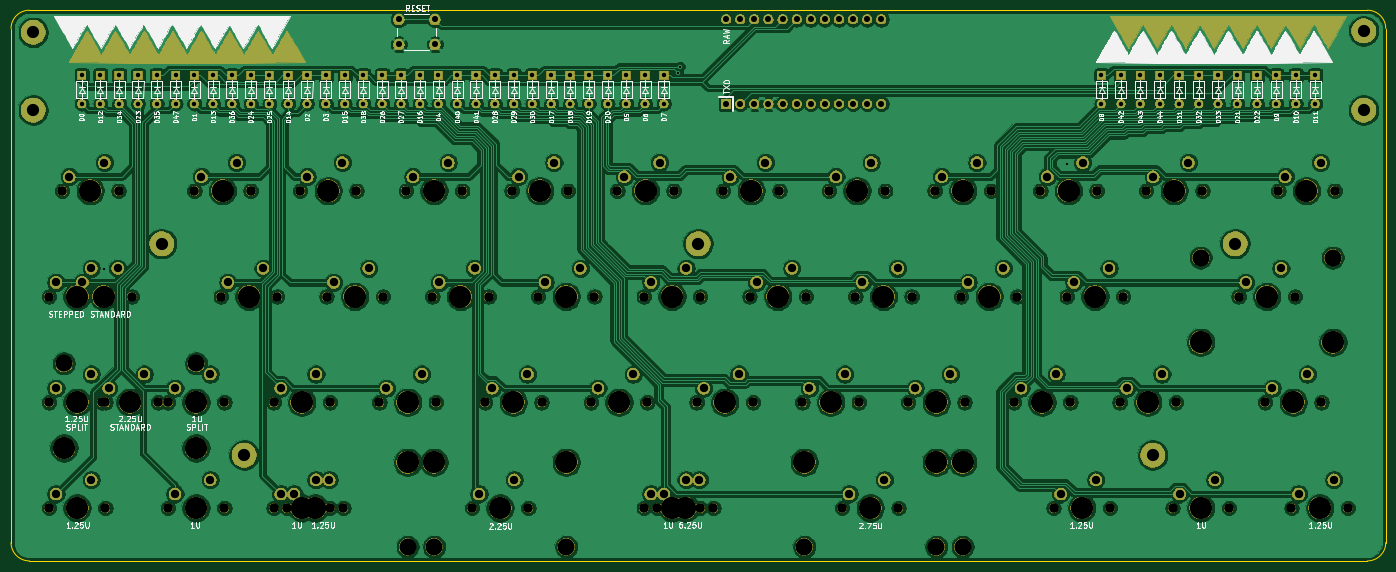
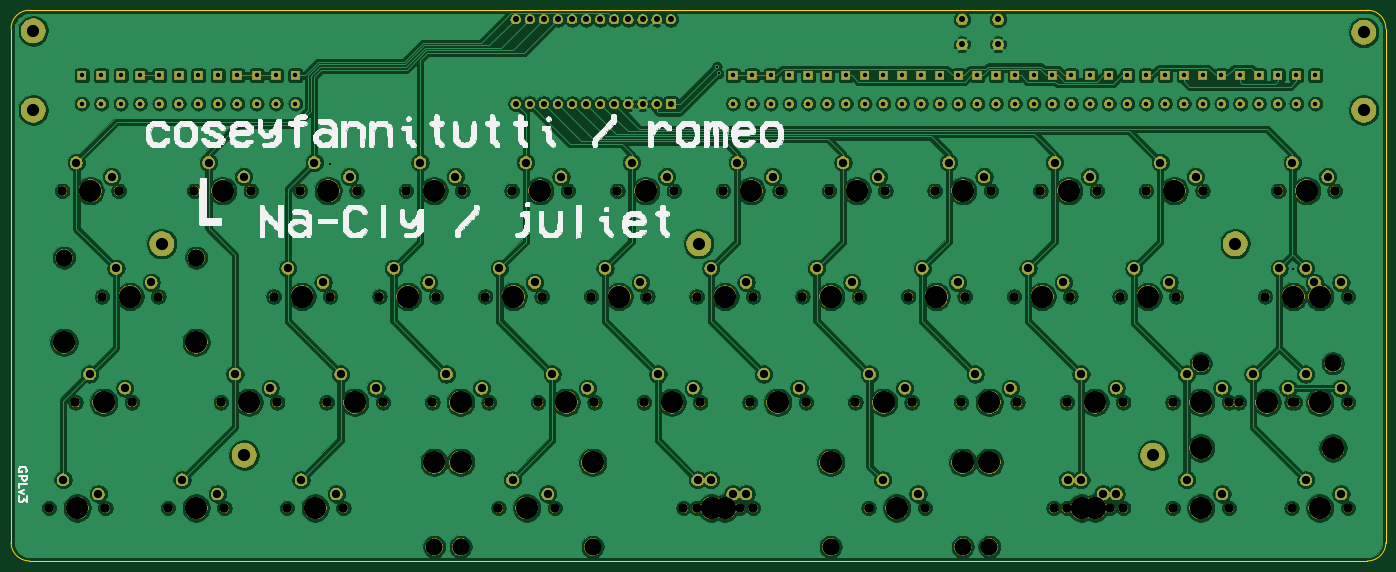
Circuit board: 9 layer files. Board 247.6 x 99.2 mm.
- bottom_copper: juliet-pcb-B_Cu.gbr (594879 bytes)
- bottom_mask: juliet-pcb-B_Mask.gbr (352818 bytes)
- bottom_silk: juliet-pcb-B_SilkS.gbr (105599 bytes)
- outline: juliet-pcb-Edge_Cuts.gbr (991 bytes)
- top_copper: juliet-pcb-F_Cu.gbr (576545 bytes)
- top_mask: juliet-pcb-F_Mask.gbr (376931 bytes)
- top_silk: juliet-pcb-F_SilkS.gbr (108617 bytes)
- drill: juliet-pcb-NPTH.drl (2915 bytes)
- drill: juliet-pcb-PTH.drl (3866 bytes)

=== bottom_copper: juliet-pcb-B_Cu.gbr (594879 bytes, source omitted) ===
=== bottom_mask: juliet-pcb-B_Mask.gbr (352818 bytes, source omitted) ===
=== bottom_silk: juliet-pcb-B_SilkS.gbr (105599 bytes, source omitted) ===
=== outline: juliet-pcb-Edge_Cuts.gbr ===
G04 #@! TF.GenerationSoftware,KiCad,Pcbnew,(5.1.4)-1*
G04 #@! TF.CreationDate,2020-04-30T20:00:02-04:00*
G04 #@! TF.ProjectId,juliet-pcb,6a756c69-6574-42d7-9063-622e6b696361,rev?*
G04 #@! TF.SameCoordinates,Original*
G04 #@! TF.FileFunction,Profile,NP*
%FSLAX46Y46*%
G04 Gerber Fmt 4.6, Leading zero omitted, Abs format (unit mm)*
G04 Created by KiCad (PCBNEW (5.1.4)-1) date 2020-04-30 20:00:02*
%MOMM*%
%LPD*%
G04 APERTURE LIST*
%ADD10C,0.150000*%
G04 APERTURE END LIST*
D10*
X271303749Y-139088691D02*
X271303750Y-46502810D01*
X23653751Y-46508809D02*
X23653750Y-139096750D01*
X23653751Y-46508809D02*
G75*
G02X26957810Y-43198750I3307059J3000D01*
G01*
X267993691Y-43198751D02*
G75*
G02X271303750Y-46502810I3000J-3307059D01*
G01*
X26963809Y-142400809D02*
X267999690Y-142398750D01*
X271303749Y-139088691D02*
G75*
G02X267999690Y-142398750I-3307059J-3000D01*
G01*
X26963809Y-142400809D02*
G75*
G02X23653750Y-139096750I-3000J3307059D01*
G01*
X26957810Y-43198750D02*
X267993691Y-43198751D01*
M02*

=== top_copper: juliet-pcb-F_Cu.gbr (576545 bytes, source omitted) ===
=== top_mask: juliet-pcb-F_Mask.gbr (376931 bytes, source omitted) ===
=== top_silk: juliet-pcb-F_SilkS.gbr (108617 bytes, source omitted) ===
=== drill: juliet-pcb-NPTH.drl ===
M48
; DRILL file {KiCad (5.1.4)-1} date 4/30/2020 8:00:00 PM
; FORMAT={-:-/ absolute / inch / decimal}
; #@! TF.CreationDate,2020-04-30T20:00:00-04:00
; #@! TF.GenerationSoftware,Kicad,Pcbnew,(5.1.4)-1
; #@! TF.FileFunction,NonPlated,1,2,NPTH
FMAT,2
INCH
T1C0.0669
T2C0.1200
T3C0.1201
T4C0.1570
T5C0.1575
%
G90
G05
T1
X7.2938Y-4.4813
X7.6937Y-4.4813
X1.3875Y-3.7312
X1.7875Y-3.7312
X5.4188Y-5.2313
X5.8187Y-5.2313
X1.2937Y-2.9812
X1.6937Y-2.9812
X10.0125Y-5.2313
X10.4125Y-5.2313
X2.9812Y-2.9812
X3.3813Y-2.9812
X8.325Y-5.2313
X8.725Y-5.2313
X2.8875Y-5.2313
X3.2875Y-5.2313
X2.0437Y-4.4813
X2.4438Y-4.4813
X1.2Y-5.2313
X1.6Y-5.2313
X5.0438Y-4.4813
X5.4437Y-4.4813
X4.2Y-5.2313
X4.6Y-5.2313
X7.4813Y-2.9812
X7.8812Y-2.9812
X9.6375Y-3.7312
X10.0375Y-3.7312
X2.4187Y-3.7312
X2.8188Y-3.7312
X7.6688Y-3.7312
X8.0687Y-3.7312
X4.6688Y-3.7312
X5.0687Y-3.7312
X8.0437Y-4.4813
X8.4437Y-4.4813
X3.7312Y-2.9812
X4.1312Y-2.9812
X4.2938Y-4.4813
X4.6937Y-4.4813
X8.7937Y-4.4813
X9.1937Y-4.4813
X8.2312Y-2.9812
X8.6312Y-2.9812
X9.1687Y-5.2313
X9.5687Y-5.2313
X2.7937Y-5.2313
X3.1938Y-5.2313
X9.825Y-4.4813
X10.225Y-4.4813
X6.1688Y-3.7312
X6.5687Y-3.7312
X3.5437Y-4.4813
X3.9438Y-4.4813
X4.4813Y-2.9812
X4.8812Y-2.9812
X8.4187Y-3.7312
X8.8187Y-3.7312
X2.2312Y-2.9812
X2.6313Y-2.9812
X5.2313Y-2.9812
X5.6312Y-2.9812
X6.9188Y-3.7312
X7.3187Y-3.7312
X3.9187Y-3.7312
X4.3187Y-3.7312
X1.2Y-3.7312
X1.6Y-3.7312
X6.5438Y-4.4813
X6.9437Y-4.4813
X5.9813Y-2.9812
X6.3812Y-2.9812
X6.825Y-5.2313
X7.225Y-5.2313
X9.9187Y-2.9812
X10.3187Y-2.9812
X6.7313Y-2.9812
X7.1312Y-2.9812
X5.5125Y-5.2313
X5.9125Y-5.2313
X2.0437Y-5.2313
X2.4438Y-5.2313
X5.7938Y-4.4813
X6.1937Y-4.4813
X1.575Y-4.4813
X1.975Y-4.4813
X8.9812Y-2.9812
X9.3812Y-2.9812
X2.7937Y-4.4813
X3.1938Y-4.4813
X5.4188Y-3.7312
X5.8187Y-3.7312
X1.2Y-4.4813
X1.6Y-4.4813
X3.1687Y-3.7312
X3.5688Y-3.7312
T2
X3.744Y-5.5066
X7.681Y-5.5066
T3
X6.5565Y-5.5068
X7.4935Y-5.5068
X1.3065Y-4.2057
X2.2435Y-4.2057
X3.9315Y-5.5068
X4.8685Y-5.5068
X9.369Y-3.4557
X10.306Y-3.4557
T4
X3.744Y-4.9066
X7.681Y-4.9066
T5
X4.1187Y-3.7312
X1.4Y-3.7312
X6.7437Y-4.4813
X6.1812Y-2.9812
X6.5565Y-4.9068
X7.025Y-5.2313
X7.4935Y-4.9068
X10.1188Y-2.9812
X6.9312Y-2.9812
X5.7125Y-5.2313
X2.2437Y-5.2313
X5.9937Y-4.4813
X1.3065Y-4.8057
X1.775Y-4.4813
X2.2435Y-4.8057
X9.1813Y-2.9812
X2.9937Y-4.4813
X5.6187Y-3.7312
X1.4Y-4.4813
X3.3687Y-3.7312
X7.4937Y-4.4813
X1.5875Y-3.7312
X5.6187Y-5.2313
X1.4937Y-2.9812
X10.2125Y-5.2313
X3.1812Y-2.9812
X8.525Y-5.2313
X3.0875Y-5.2313
X2.2437Y-4.4813
X1.4Y-5.2313
X5.2437Y-4.4813
X3.9315Y-4.9068
X4.4Y-5.2313
X4.8685Y-4.9068
X7.6812Y-2.9812
X9.369Y-4.0557
X9.8375Y-3.7312
X10.306Y-4.0557
X2.6187Y-3.7312
X7.8687Y-3.7312
X4.8687Y-3.7312
X8.2438Y-4.4813
X3.9312Y-2.9812
X4.4937Y-4.4813
X8.9938Y-4.4813
X8.4313Y-2.9812
X9.3688Y-5.2313
X2.9937Y-5.2313
X10.025Y-4.4813
X6.3687Y-3.7312
X3.7437Y-4.4813
X4.6812Y-2.9812
X8.6188Y-3.7312
X2.4312Y-2.9812
X5.4312Y-2.9812
X7.1187Y-3.7312
T0
M30

=== drill: juliet-pcb-PTH.drl ===
M48
; DRILL file {KiCad (5.1.4)-1} date 4/30/2020 8:00:00 PM
; FORMAT={-:-/ absolute / inch / decimal}
; #@! TF.CreationDate,2020-04-30T20:00:00-04:00
; #@! TF.GenerationSoftware,Kicad,Pcbnew,(5.1.4)-1
; #@! TF.FileFunction,Plated,1,2,PTH
FMAT,2
INCH
T1C0.0157
T2C0.0315
T3C0.0430
T4C0.0433
T5C0.0591
T6C0.0866
%
G90
G05
T1
X1.593Y-3.537
X5.663Y-2.149
X5.6757Y-2.1008
X8.4223Y-2.7883
T2
X4.4955Y-2.1633
X4.4955Y-2.3632
X5.0283Y-2.1633
X5.0283Y-2.3632
X10.1806Y-2.1633
X10.1806Y-2.3632
X3.5631Y-2.1633
X3.5631Y-2.3632
X2.0979Y-2.1633
X2.0979Y-2.3632
X5.2948Y-2.1633
X5.2948Y-2.3632
X4.8951Y-2.1633
X4.8951Y-2.3632
X2.2311Y-2.1633
X2.2311Y-2.3632
X3.4299Y-2.1633
X3.4299Y-2.3632
X8.9405Y-2.1633
X8.9405Y-2.3632
X9.3538Y-2.1633
X9.3538Y-2.3632
X5.428Y-2.1633
X5.428Y-2.3632
X3.6963Y-2.1633
X3.6963Y-2.3632
X2.3643Y-2.1633
X2.3643Y-2.3632
X9.4916Y-2.1633
X9.4916Y-2.3632
X8.6649Y-2.1633
X8.6649Y-2.3632
X9.6294Y-2.1633
X9.6294Y-2.3632
X2.8971Y-2.1633
X2.8971Y-2.3632
X10.0428Y-2.1633
X10.0428Y-2.3632
X2.7639Y-2.1633
X2.7639Y-2.3632
X3.9627Y-2.1633
X3.9627Y-2.3632
X4.7619Y-2.1633
X4.7619Y-2.3632
X1.4319Y-2.1633
X1.4319Y-2.3632
X1.9647Y-2.1633
X1.9647Y-2.3632
X3.1635Y-2.1633
X3.1635Y-2.3632
X8.8027Y-2.1633
X8.8027Y-2.3632
X4.3623Y-2.1633
X4.3623Y-2.3632
X1.8315Y-2.1633
X1.8315Y-2.3632
X4.2291Y-2.1633
X4.2291Y-2.3632
X2.4975Y-2.1633
X2.4975Y-2.3632
X9.905Y-2.1633
X9.905Y-2.3632
X3.8295Y-2.1633
X3.8295Y-2.3632
X1.5651Y-2.1633
X1.5651Y-2.3632
X1.6983Y-2.1633
X1.6983Y-2.3632
X9.0782Y-2.1633
X9.0782Y-2.3632
X5.5612Y-2.1633
X5.5612Y-2.3632
X5.1616Y-2.1633
X5.1616Y-2.3632
X3.0303Y-2.1633
X3.0303Y-2.3632
X4.0959Y-2.1633
X4.0959Y-2.3632
X2.6307Y-2.1633
X2.6307Y-2.3632
X9.216Y-2.1633
X9.216Y-2.3632
X3.2967Y-2.1633
X3.2967Y-2.3632
X9.7672Y-2.1633
X9.7672Y-2.3632
X4.6287Y-2.1633
X4.6287Y-2.3632
T3
X6.003Y-1.765
X6.003Y-2.365
X6.103Y-1.765
X6.103Y-2.365
X6.203Y-1.765
X6.203Y-2.365
X6.303Y-1.765
X6.303Y-2.365
X6.403Y-1.765
X6.403Y-2.365
X6.503Y-1.765
X6.503Y-2.365
X6.603Y-1.765
X6.603Y-2.365
X6.703Y-1.765
X6.703Y-2.365
X6.803Y-1.765
X6.803Y-2.365
X6.903Y-1.765
X6.903Y-2.365
X7.003Y-1.765
X7.003Y-2.365
X7.103Y-1.765
X7.103Y-2.365
T4
X3.6811Y-1.7658
X3.6811Y-1.943
X3.937Y-1.7658
X3.937Y-1.943
T5
X2.9375Y-5.1312
X3.1875Y-5.0312
X2.0938Y-4.3812
X2.3438Y-4.2812
X1.25Y-5.1313
X1.5Y-5.0313
X5.0938Y-4.3812
X5.3438Y-4.2812
X4.25Y-5.1312
X4.5Y-5.0312
X7.5312Y-2.8813
X7.7812Y-2.7812
X9.6875Y-3.6313
X9.9375Y-3.5312
X2.4688Y-3.6313
X2.7188Y-3.5312
X7.7188Y-3.6313
X7.9688Y-3.5312
X4.7188Y-3.6313
X4.9688Y-3.5312
X8.0938Y-4.3812
X8.3438Y-4.2812
X3.7812Y-2.8813
X4.0312Y-2.7812
X4.3438Y-4.3812
X4.5938Y-4.2812
X8.8438Y-4.3812
X9.0938Y-4.2812
X8.2812Y-2.8813
X8.5312Y-2.7812
X9.2188Y-5.1312
X9.4688Y-5.0312
X2.8438Y-5.1312
X3.0938Y-5.0312
X9.875Y-4.3812
X10.125Y-4.2812
X6.2188Y-3.6313
X6.4688Y-3.5312
X3.5938Y-4.3812
X3.8438Y-4.2812
X4.5312Y-2.8813
X4.7812Y-2.7812
X8.4688Y-3.6313
X8.7188Y-3.5312
X2.2812Y-2.8813
X2.5312Y-2.7812
X5.2812Y-2.8813
X5.5312Y-2.7812
X6.9688Y-3.6313
X7.2188Y-3.5312
X3.9688Y-3.6313
X4.2188Y-3.5312
X1.25Y-3.6313
X1.5Y-3.5312
X6.5938Y-4.3812
X6.8438Y-4.2812
X6.0312Y-2.8813
X6.2812Y-2.7812
X6.875Y-5.1312
X7.125Y-5.0312
X9.9688Y-2.8813
X10.2188Y-2.7812
X6.7812Y-2.8813
X7.0312Y-2.7812
X5.5625Y-5.1312
X5.8125Y-5.0312
X2.0938Y-5.1312
X2.3438Y-5.0312
X5.8438Y-4.3812
X6.0938Y-4.2812
X1.625Y-4.3812
X1.875Y-4.2812
X9.0312Y-2.8813
X9.2812Y-2.7812
X2.8438Y-4.3812
X3.0938Y-4.2812
X5.4688Y-3.6313
X5.7188Y-3.5312
X1.25Y-4.3812
X1.5Y-4.2812
X3.2188Y-3.6313
X3.4688Y-3.5312
X7.3438Y-4.3812
X7.5938Y-4.2812
X1.4375Y-3.6313
X1.6875Y-3.5312
X5.4688Y-5.1312
X5.7188Y-5.0312
X1.3438Y-2.8813
X1.5938Y-2.7812
X10.0625Y-5.1312
X10.3125Y-5.0312
X3.0312Y-2.8813
X3.2812Y-2.7812
X8.375Y-5.1312
X8.625Y-5.0312
T6
X1.0887Y-1.8582
X1.0887Y-2.4094
X9.6132Y-3.3562
X1.9992Y-3.3562
X5.8048Y-3.3562
X10.5238Y-1.8474
X2.5842Y-4.8563
X10.5238Y-2.4094
X9.0282Y-4.8563
T0
M30

